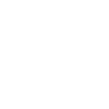
t = 0.00 s
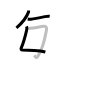
t = 3.25 s
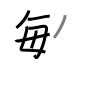
t = 6.50 s
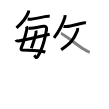
t = 9.50 s
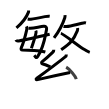
t = 12.75 s
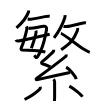
t = 16.00 s

The animated SVG that drew these frames (rendered in a browser with its animation timeline set to each time). Animation: 16 SMIL elements (animate=16); one cycle of 16.00 s.

<svg width="109px" height="109px" viewBox="0 0 px 109px" xmlns="http://www.w3.org/2000/svg" xmlns:xlink="http://www.w3.org/1999/xlink" xml:space="preserve" version="1.1"  baseProfile="full">
<path d="M28.55,10.5c0.03,0.41,0.15,1.08-0.06,1.64C27,16,22.38,22.88,16.44,27.86" style="fill:none;stroke:black;stroke-width:3;opacity:0">
  <animate attributeType="CSS" attributeName="opacity" from="0" to="1" begin="0s" dur="1s" repeatCount="Indefinite" fill="freeze" />
</path>
<path d="M27.7,19.06c0.65,0.15,2.53,0.24,3.16,0.15c3.04-0.42,9.44-1.67,14.06-2.6c1.69-0.34,3.06-0.59,4.78-0.35" style="fill:none;stroke:black;stroke-width:3;opacity:0">
  <animate attributeType="CSS" attributeName="opacity" from="0" to="1" begin="1s" dur="1s" repeatCount="Indefinite" fill="freeze" />
</path>
<path d="M26.51,26.43c0.49,1.07,0.5,2.03,0.2,3.37c-1.36,5.94-3.46,13.45-5.36,17.89c-0.79,1.83-0.02,2.4,1.06,2.4c4.79,0,7.89,0.14,11.83,0.31c3.14,0.13,7.64,0.6,11.11,1.6" style="fill:none;stroke:black;stroke-width:3;opacity:0">
  <animate attributeType="CSS" attributeName="opacity" from="0" to="1" begin="2s" dur="1s" repeatCount="Indefinite" fill="freeze" />
</path>
<path d="M28.47,28.3c0.78,0.08,1.52,0.07,1.98,0c4.7-0.62,9.92-1.55,13.26-1.98c1.99-0.25,3.23,1.29,2.87,3.04c-1.83,9.13-2.83,18.13-8.81,26.97c-1.92,2.83-2.94-0.37-3.47-1.01" style="fill:none;stroke:black;stroke-width:3;opacity:0">
  <animate attributeType="CSS" attributeName="opacity" from="0" to="1" begin="3s" dur="1s" repeatCount="Indefinite" fill="freeze" />
</path>
<path d="M35.8,30.56c0.26,0.57,0.34,1.36,0.23,2.09c-0.79,4.88-3.19,11.01-4.63,15.61" style="fill:none;stroke:black;stroke-width:3;opacity:0">
  <animate attributeType="CSS" attributeName="opacity" from="0" to="1" begin="4s" dur="1s" repeatCount="Indefinite" fill="freeze" />
</path>
<path d="M15.88,39.83c0.58,1.18,1.5,1.42,2.74,1.18c6.1-1.19,15.26-3.26,31.05-6.73" style="fill:none;stroke:black;stroke-width:3;opacity:0">
  <animate attributeType="CSS" attributeName="opacity" from="0" to="1" begin="5s" dur="1s" repeatCount="Indefinite" fill="freeze" />
</path>
<path d="M65.01,15.04c0.06,0.93,0.06,1.75-0.22,2.64c-1.7,5.36-5.34,12.93-10.74,20.23" style="fill:none;stroke:black;stroke-width:3;opacity:0">
  <animate attributeType="CSS" attributeName="opacity" from="0" to="1" begin="6s" dur="1s" repeatCount="Indefinite" fill="freeze" />
</path>
<path d="M63.53,26.51c0.86,0.19,2.46,0,2.93-0.03c4.12-0.26,10.36-2.14,15.45-3.24c1.47-0.32,2.58-0.62,4.03-0.21" style="fill:none;stroke:black;stroke-width:3;opacity:0">
  <animate attributeType="CSS" attributeName="opacity" from="0" to="1" begin="7s" dur="1s" repeatCount="Indefinite" fill="freeze" />
</path>
<path d="M77.62,28.01c0.13,0.99,0.06,1.96-0.32,2.88C73.5,40,70.75,43,61.17,49.72" style="fill:none;stroke:black;stroke-width:3;opacity:0">
  <animate attributeType="CSS" attributeName="opacity" from="0" to="1" begin="8s" dur="1s" repeatCount="Indefinite" fill="freeze" />
</path>
<path d="M60.85,33.4C63.67,33.94,75.58,44,83.42,49c1.95,1.25,4.1,2.65,6.33,3.35" style="fill:none;stroke:black;stroke-width:3;opacity:0">
  <animate attributeType="CSS" attributeName="opacity" from="0" to="1" begin="9s" dur="1s" repeatCount="Indefinite" fill="freeze" />
</path>
<path d="M53.78,49.75c0.09,1.12-0.42,1.94-1.15,2.66c-3.26,3.22-7.63,7.09-10.72,9.42c-0.57,0.43-0.35,1.76,0.25,1.91c3.18,0.76,5.42,1.78,8.15,3.18" style="fill:none;stroke:black;stroke-width:3;opacity:0">
  <animate attributeType="CSS" attributeName="opacity" from="0" to="1" begin="10s" dur="1s" repeatCount="Indefinite" fill="freeze" />
</path>
<path d="M66.34,54.43c0.03,0.82-0.24,1.68-1.14,2.39C56.25,64,46.75,71,36.83,78.24c-1.27,0.92-0.77,1.73,0.78,1.39c8.52-1.88,23.15-5.13,32.48-7.15" style="fill:none;stroke:black;stroke-width:3;opacity:0">
  <animate attributeType="CSS" attributeName="opacity" from="0" to="1" begin="11s" dur="1s" repeatCount="Indefinite" fill="freeze" />
</path>
<path d="M66.15,67.14c3.58,2.11,9.24,8.67,10.14,11.95" style="fill:none;stroke:black;stroke-width:3;opacity:0">
  <animate attributeType="CSS" attributeName="opacity" from="0" to="1" begin="12s" dur="1s" repeatCount="Indefinite" fill="freeze" />
</path>
<path d="M53.49,79.19c0.66,0.66,1.13,1.44,1.13,2.69c0,6.26,0,11.04,0,14.75c0,1.7-0.12,3.49-0.12,4.25" style="fill:none;stroke:black;stroke-width:3;opacity:0">
  <animate attributeType="CSS" attributeName="opacity" from="0" to="1" begin="13s" dur="1s" repeatCount="Indefinite" fill="freeze" />
</path>
<path d="M40.3,86.72c0.2,1.03-0.05,1.91-1.01,2.82c-2.94,2.8-10.32,7.7-14.7,9.95" style="fill:none;stroke:black;stroke-width:3;opacity:0">
  <animate attributeType="CSS" attributeName="opacity" from="0" to="1" begin="14s" dur="1s" repeatCount="Indefinite" fill="freeze" />
</path>
<path d="M69.37,86.09c4.24,2.29,11.52,8.41,13.03,10.7" style="fill:none;stroke:black;stroke-width:3;opacity:0">
  <animate attributeType="CSS" attributeName="opacity" from="0" to="1" begin="15s" dur="1s" repeatCount="Indefinite" fill="freeze" />
</path>
</svg>
